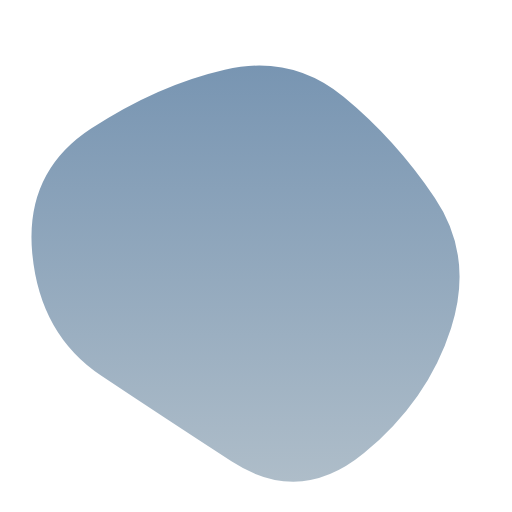
t = 0.00 s
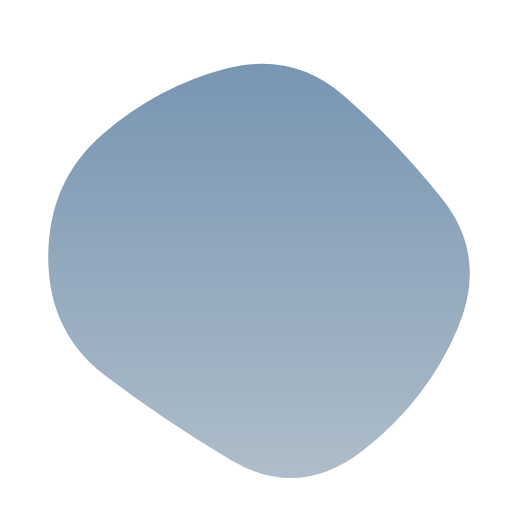
t = 1.67 s
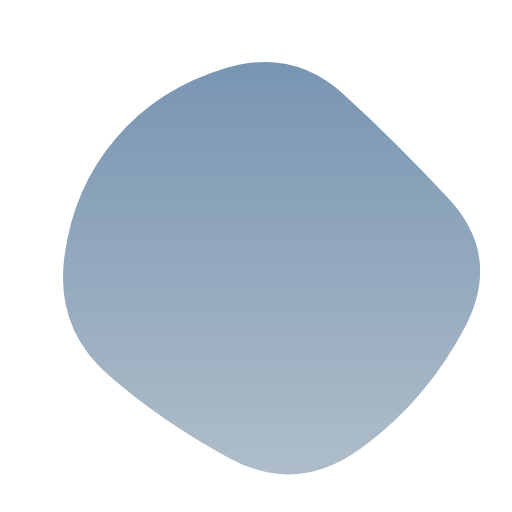
t = 3.33 s
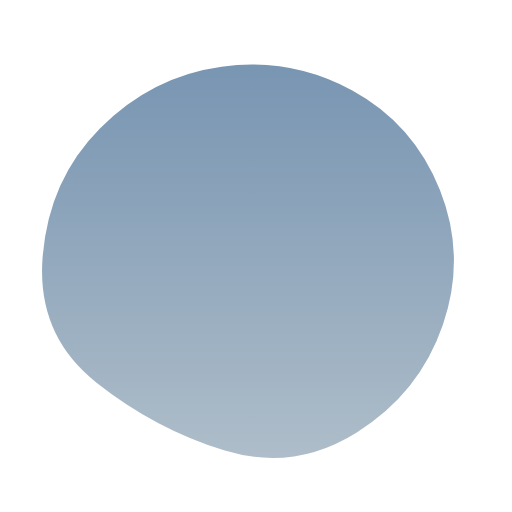
t = 5.00 s
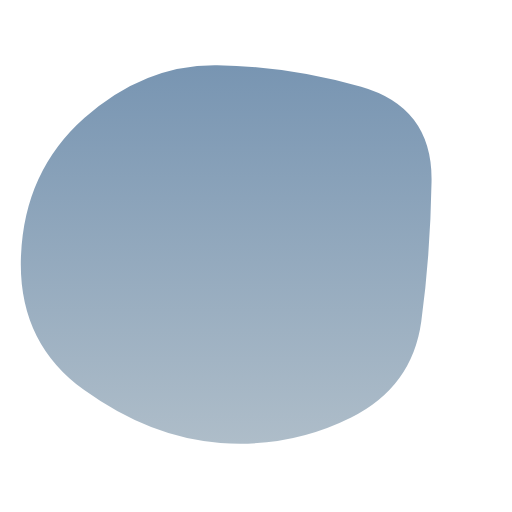
t = 6.67 s
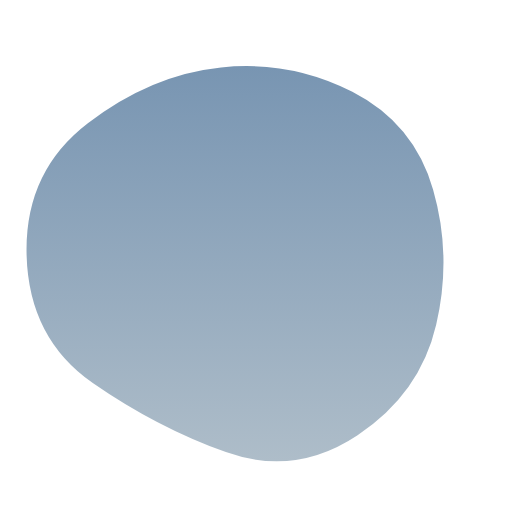
t = 8.33 s

The animated SVG that drew these frames (rendered in a browser with its animation timeline set to each time). Animation: 1 SMIL element (animate=1); one cycle of 10.00 s, repeats indefinitely.

<svg version="1.1" xmlns="http://www.w3.org/2000/svg" viewBox="0 0 500 500" width="100%" id="blobSvg" style="opacity: 1;">
                        <defs>
                        <linearGradient id="gradient" x1="0%" y1="0%" x2="0%" y2="100%">
                            <stop offset="0%" style="stop-color: rgb(120, 149, 178);"></stop>
                            <stop offset="100%" style="stop-color: rgb(174, 189, 201);"></stop>
                        </linearGradient>
                        </defs>
                        <path id="blob" fill="url(#gradient)" style="opacity: 1;">
                            <animate attributeName="d" dur="10000ms" repeatCount="indefinite" values="M440.5,320.5Q418,391,355.5,442.5Q293,494,226,450.5Q159,407,99,367Q39,327,31.5,247.5Q24,168,89,125.5Q154,83,219.5,68Q285,53,335.5,94.5Q386,136,424.5,193Q463,250,440.5,320.5Z;M453.78747,319.98894Q416.97789,389.97789,353.96683,436.87838Q290.95577,483.77887,223.95577,447.43366Q156.95577,411.08845,105.64373,365.97789Q54.33169,320.86732,62.67444,252.61056Q71.01719,184.3538,113.01965,135.21007Q155.02211,86.06634,220.52211,66.46683Q286.02211,46.86732,335.5,91.94472Q384.97789,137.02211,437.78747,193.51106Q490.59704,250,453.78747,319.98894Z;M411.39826,313.90633Q402.59677,377.81265,342.92059,407.63957Q283.24442,437.46649,215.13648,432.5428Q147.02853,427.61911,82.23325,380.9572Q17.43796,334.29529,20.45223,250.83809Q23.46649,167.38089,82.5856,115.05707Q141.70471,62.73325,212.19045,63.73015Q282.67618,64.72705,352.67308,84.79839Q422.66998,104.86972,421.43486,177.43486Q420.19974,250,411.39826,313.90633Z;M440.5,320.5Q418,391,355.5,442.5Q293,494,226,450.5Q159,407,99,367Q39,327,31.5,247.5Q24,168,89,125.5Q154,83,219.5,68Q285,53,335.5,94.5Q386,136,424.5,193Q463,250,440.5,320.5Z;"></animate>
                        </path>
                    </svg>